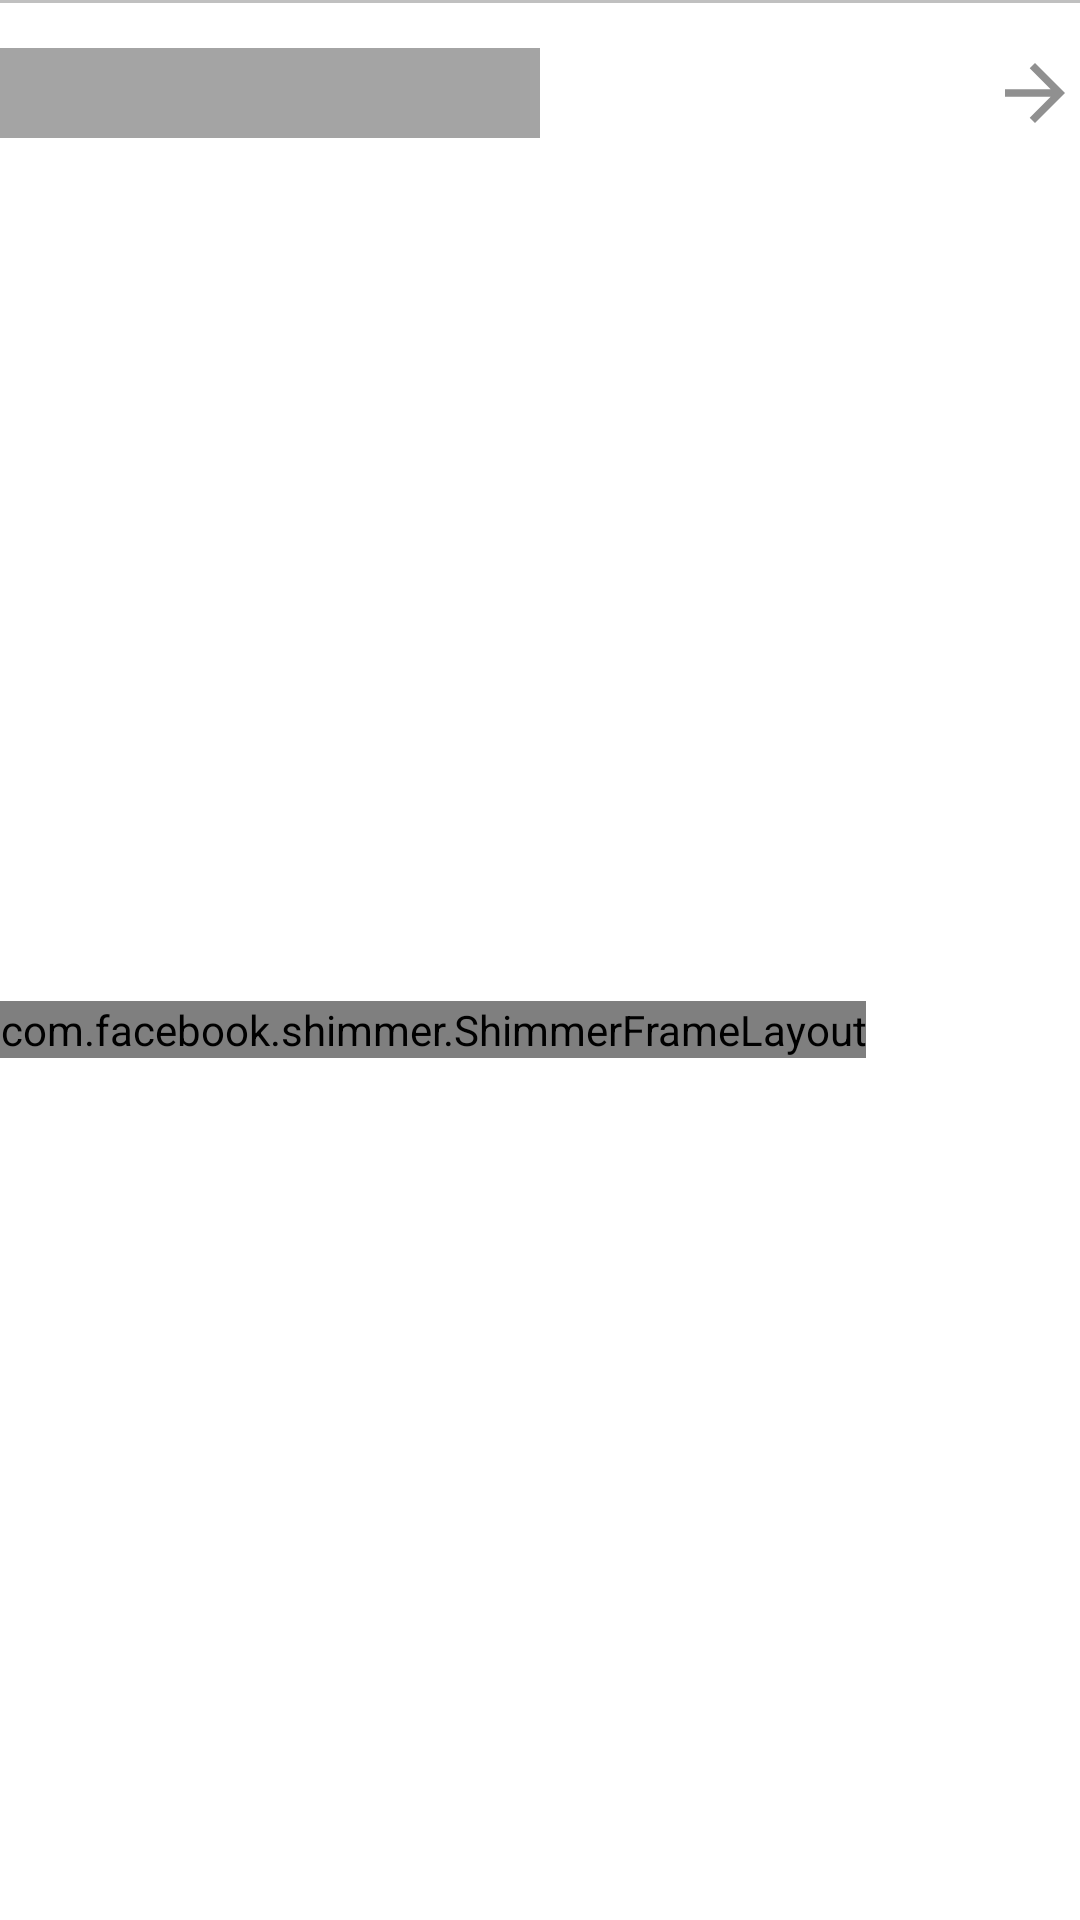

Android layout source for this screen:
<!-- AndroidManifest.xml: application theme Theme.ECommerceApplication -->
<!-- res/layout/category_row_item_shimmer.xml -->
<?xml version="1.0" encoding="utf-8"?>
<androidx.constraintlayout.widget.ConstraintLayout xmlns:android="http://schemas.android.com/apk/res/android"
        xmlns:app="http://schemas.android.com/apk/res-auto"
        xmlns:tools="http://schemas.android.com/tools"
        android:layout_width="match_parent"
        android:layout_height="wrap_content"
        android:layout_marginLeft="@dimen/activity_horizontal_margin"
        android:layout_marginRight="@dimen/activity_horizontal_margin"
        android:layout_marginBottom="5dp">

    <TextView
            android:id="@+id/shimmer_cat_title"
            android:layout_width="180dp"
            android:layout_height="30dp"
            android:layout_marginTop="@dimen/activity_vertical_margin"
            android:background="@color/grey"
            android:textColor="@color/black"
            app:layout_constraintStart_toStartOf="parent"
            app:layout_constraintTop_toTopOf="parent" />

    <ImageButton
            android:id="@+id/show_all_button"
            android:layout_width="wrap_content"
            android:layout_height="wrap_content"
            android:contentDescription="Wishlist"
            android:background="@android:color/transparent"
            android:src="@drawable/ic_baseline_arrow_forward_30"
            app:layout_constraintBottom_toBottomOf="@+id/shimmer_cat_title"
            app:layout_constraintEnd_toEndOf="parent"
            tools:ignore="HardcodedText" />

    <com.facebook.shimmer.ShimmerFrameLayout
            android:id="@+id/products_shimmer"
            android:layout_width="wrap_content"
            android:layout_height="wrap_content"
            android:gravity="center"
            android:orientation="horizontal"
            app:layout_constraintBottom_toBottomOf="parent"
            app:layout_constraintStart_toStartOf="parent"
            app:layout_constraintTop_toBottomOf="@+id/shimmer_cat_title">

        <LinearLayout
                android:layout_width="wrap_content"
                android:layout_height="match_parent"
                android:orientation="horizontal">

            <include layout="@layout/product_card_shimmer" />

            <include layout="@layout/product_card_shimmer" />
        </LinearLayout>
    </com.facebook.shimmer.ShimmerFrameLayout>

    <include layout="@layout/horizontal_ruler" />
</androidx.constraintlayout.widget.ConstraintLayout>
<!-- res/layout/product_card_shimmer.xml (included above) -->
<?xml version="1.0" encoding="utf-8"?>
<androidx.constraintlayout.widget.ConstraintLayout xmlns:android="http://schemas.android.com/apk/res/android"
        xmlns:app="http://schemas.android.com/apk/res-auto"
        xmlns:tools="http://schemas.android.com/tools"
        android:layout_width="@dimen/product_card_width"
        android:layout_height="@dimen/product_card_height"
        android:layout_marginEnd="5dp"
        android:orientation="vertical"
        tools:ignore="NamespaceTypo">

    <ImageView
            android:id="@+id/product_image"
            android:layout_width="@dimen/product_card_image"
            android:layout_height="@dimen/product_card_image"
            android:layout_gravity="top|center_horizontal"
            android:layout_margin="10dp"
            android:background="@color/grey"
            android:contentDescription="@string/app_name"
            app:layout_constraintBottom_toTopOf="@+id/product_title"
            app:layout_constraintEnd_toEndOf="parent"
            app:layout_constraintHorizontal_bias="0.5"
            app:layout_constraintStart_toStartOf="parent"
            app:layout_constraintTop_toTopOf="parent" />

    <TextView
            android:id="@+id/product_title"
            android:layout_width="match_parent"
            android:layout_height="wrap_content"
            android:layout_marginHorizontal="10dp"
            android:background="@color/grey"
            app:layout_constraintBottom_toTopOf="@+id/product_price"
            app:layout_constraintTop_toBottomOf="@+id/product_image"
            tools:layout_editor_absoluteX="10dp" />

    <TextView
            android:id="@+id/product_strike_price"
            android:layout_width="60dp"
            android:layout_height="wrap_content"
            android:background="@color/grey"
            app:layout_constraintEnd_toEndOf="parent"
            app:layout_constraintHorizontal_bias="0.5"
            app:layout_constraintStart_toEndOf="@+id/product_price"
            app:layout_constraintTop_toTopOf="@+id/product_price" />

    <TextView
            android:id="@+id/product_price"
            android:layout_width="60dp"
            android:layout_height="wrap_content"
            android:background="@color/grey"
            app:layout_constraintBottom_toBottomOf="parent"
            app:layout_constraintEnd_toStartOf="@+id/product_strike_price"
            app:layout_constraintHorizontal_bias="0.5"
            app:layout_constraintStart_toStartOf="parent"
            app:layout_constraintTop_toBottomOf="@+id/product_title" />

</androidx.constraintlayout.widget.ConstraintLayout>
<!-- res/layout/horizontal_ruler.xml (included above) -->
<?xml version="1.0" encoding="utf-8"?>
<View xmlns:android="http://schemas.android.com/apk/res/android"
        android:layout_width="match_parent"
        android:layout_height="1dp"
        android:layout_marginTop="5dp"
        android:background="#c0c0c0" />
<!-- resources referenced by this layout -->
<resources>
  <color name="black">#FF000000</color>
  <color name="grey">#A4A4A4</color>
  <dimen name="activity_horizontal_margin">16dp</dimen>
  <dimen name="activity_vertical_margin">16dp</dimen>
  <dimen name="product_card_height">250dp</dimen>
  <dimen name="product_card_image">180dp</dimen>
  <dimen name="product_card_width">190dp</dimen>
  <!-- drawable ic_baseline_arrow_forward_30 (drawable) -->
  <vector android:height="30dp" android:tint="#909090"
      android:viewportHeight="24" android:viewportWidth="24"
      android:width="30dp" xmlns:android="http://schemas.android.com/apk/res/android">
      <path android:fillColor="@android:color/white" android:pathData="M12,4l-1.41,1.41L16.17,11H4v2h12.17l-5.58,5.59L12,20l8,-8z"/>
  </vector>
  <string name="app_name">BuyCart</string>
  <style name="Theme.ECommerceApplication" parent="Theme.MaterialComponents.Light">
          
          <item name="colorPrimary">@color/design_default_color_primary</item>
          <item name="colorPrimaryVariant">@color/design_default_color_primary</item>
          <item name="colorOnPrimary">@color/white</item>
          
          <item name="colorSecondary">@color/teal_200</item>
          <item name="colorSecondaryVariant">@color/teal_700</item>
          <item name="colorOnSecondary">@color/black</item>
          
          <item name="android:statusBarColor" tools:targetApi="l">?attr/colorPrimaryVariant</item>
          
          <item name="android:forceDarkAllowed" tools:targetApi="q">false</item>
      </style>
  <color name="white">#FFFFFFFF</color>
  <color name="teal_200">#FF03DAC5</color>
  <color name="teal_700">#FF018786</color>
</resources>
